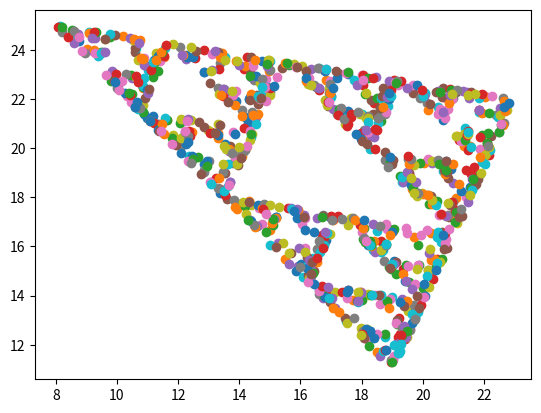

The matplotlib source for this figure:
import random
import numpy as np
import matplotlib.pyplot as plt

def rand_pt(p1, p2, p3):
    s = np.random.uniform(0, 1, size=(1, 2))
    r1 = np.sqrt(s[0, 0])
    r2 = s[0, 1] * (1 - r1)
    x = (1 - r1) * p1[0] + r1 * (1 - r2) * p2[0] + r1 * r2 * p3[0]
    y = (1 - r1) * p1[1] + r1 * (1 - r2) * p2[1] + r1 * r2 * p3[1]
    return np.array([x, y])

def select(cum_probs, tri_pts):
    rand_p = random.random()
    for p in cum_probs:
        if rand_p<p:
            vertex = tri_pts[cum_probs.index(p)]
            return vertex

def move(pt, vertex):
    vec = (vertex - pt)/2
    return pt + vec

def hundred(tri_pts, pt, cum_probs):
    point = pt
    for i in range(100):
        vertex = select(cum_probs, tri_pts)
        next_pt = move(point, vertex)
        point = next_pt
        '''ax.scatter(point[0], point[1])
        print(vertex, point)'''

    return point

tri_x = np.array([19, 8, 23])
tri_y = np.array([11, 25, 22])
tri_pts = [(19, 11), (8, 25), (23, 22)]

probs = [0.5, 0.3, 0.2]
cumulative_probabilities = [sum(probs[:i + 1]) for i in range(len(probs))]

pt = rand_pt(tri_pts[0], tri_pts[1], tri_pts[2])
fig, ax = plt.subplots()

for _ in range(1000):
    point = hundred(tri_pts, pt, cumulative_probabilities)
    ax.scatter(point[0], point[1])
    pt = point

plt.savefig('un_equalprobs.jpg')
ax.clear()

probs = [1/3, 1/3, 1/3]
cumulative_probabilities = [sum(probs[:i + 1]) for i in range(len(probs))]

pt = rand_pt(tri_pts[0], tri_pts[1], tri_pts[2])
fig, ax = plt.subplots()

for _ in range(1000):
    point = hundred(tri_pts, pt, cumulative_probabilities)
    ax.scatter(point[0], point[1])
    pt = point

plt.savefig('equalprobs.jpg')
